Dataset: cropped_images (GitHub, Katsure/cropped_images). Classes: down, flagged, standing.

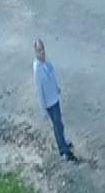
Label: standing

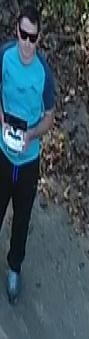
Label: standing

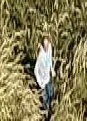
Label: standing

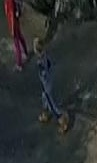
Label: standing

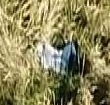
Label: down

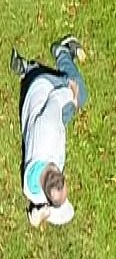
Label: down
